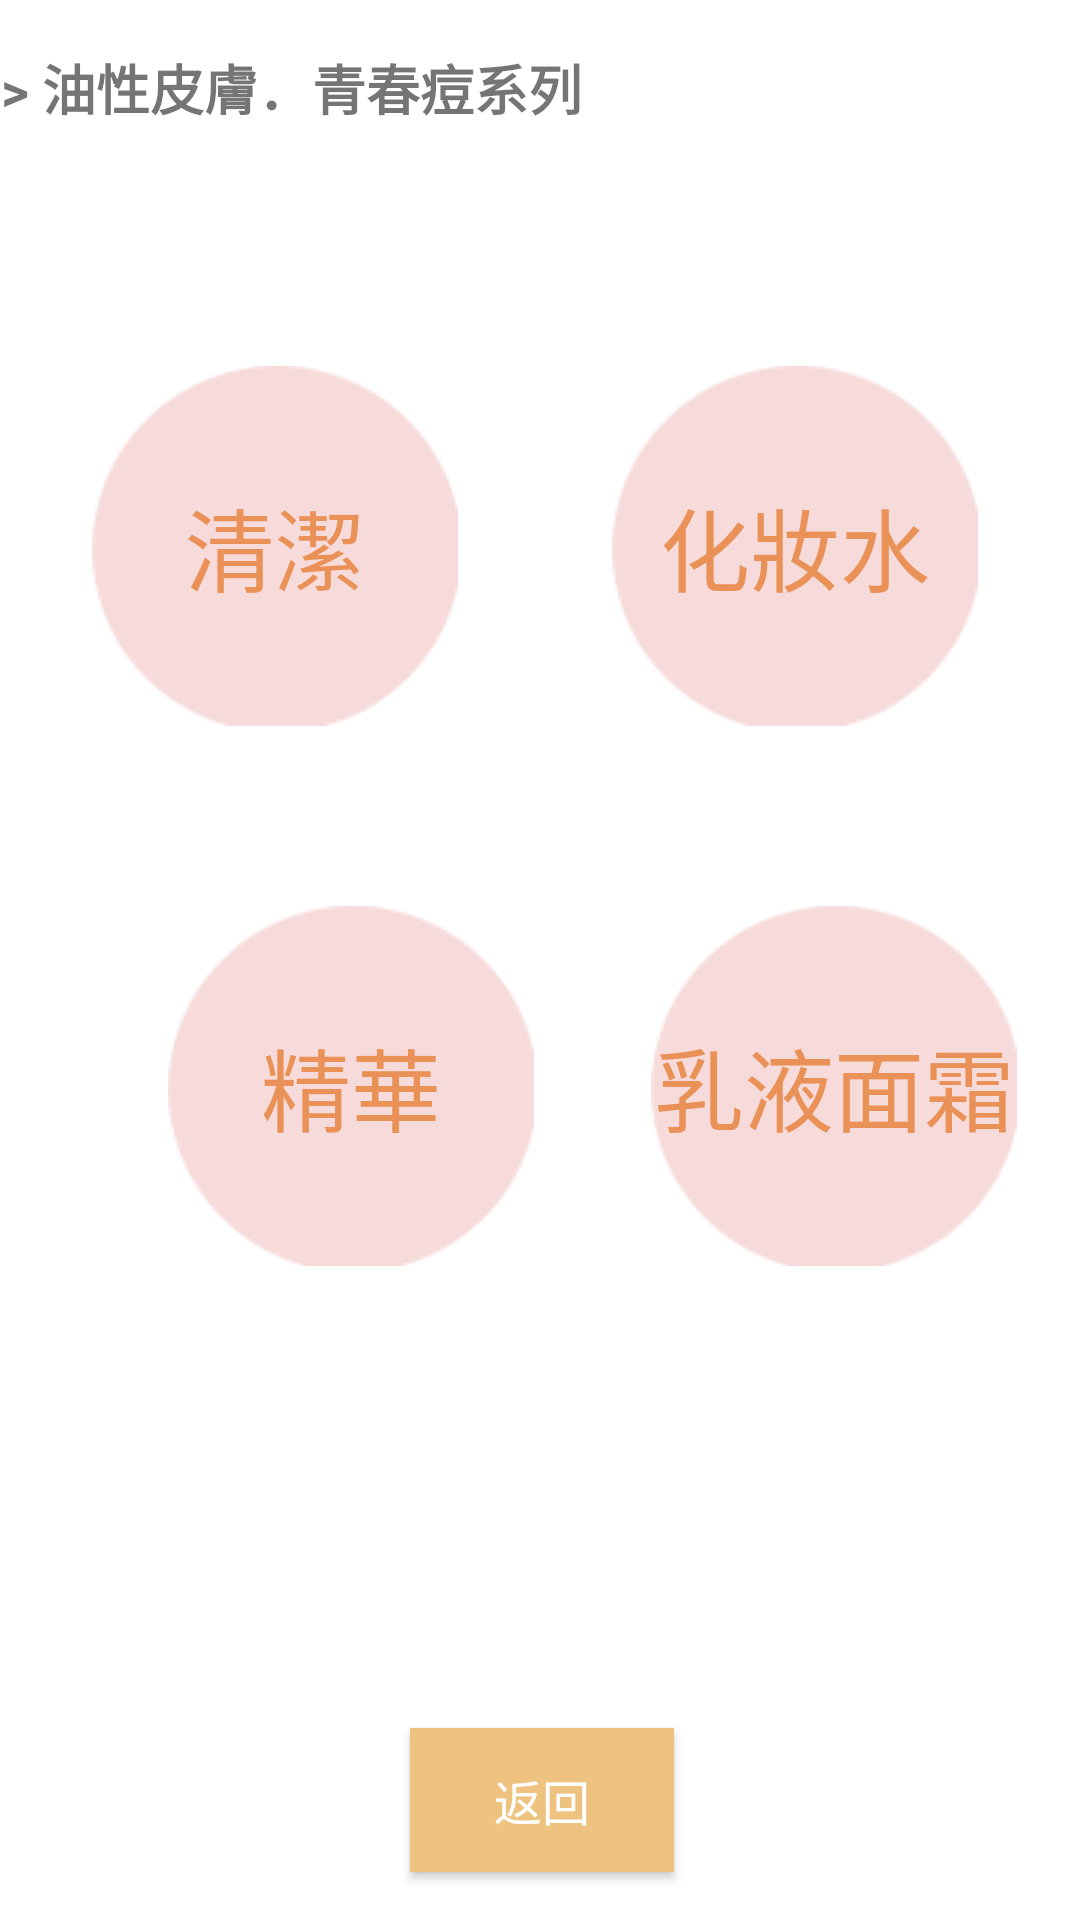

The Android layout XML behind this screen, and the referenced resources:
<!-- AndroidManifest.xml: application theme AppTheme.NoActionBar -->
<!-- res/layout/activity_main17.xml -->
<?xml version="1.0" encoding="utf-8"?>
<androidx.constraintlayout.widget.ConstraintLayout xmlns:android="http://schemas.android.com/apk/res/android"
    xmlns:app="http://schemas.android.com/apk/res-auto"
    xmlns:tools="http://schemas.android.com/tools"
    android:layout_width="match_parent"
    android:layout_height="match_parent"
    android:background="?android:attr/colorLongPressedHighlight"
    tools:context=".MainActivity17">

    <Button
        android:id="@+id/button63"
        android:layout_width="wrap_content"
        android:layout_height="wrap_content"
        android:layout_marginStart="56dp"
        android:layout_marginLeft="56dp"
        android:layout_marginTop="122dp"
        android:layout_marginEnd="233dp"
        android:layout_marginRight="233dp"
        android:background="@drawable/circle2"
        android:text="@string/pp5"
        android:textColor="@color/e99156"
        android:textSize="30sp"
        app:layout_constraintEnd_toEndOf="parent"
        app:layout_constraintStart_toStartOf="parent"
        app:layout_constraintTop_toTopOf="parent" />

    <Button
        android:id="@+id/button65"
        android:layout_width="wrap_content"
        android:layout_height="wrap_content"
        android:layout_marginStart="56dp"
        android:layout_marginLeft="56dp"
        android:layout_marginTop="60dp"
        android:layout_marginEnd="233dp"
        android:layout_marginRight="233dp"
        android:background="@drawable/circle2"
        android:text="@string/pp6"
        android:textColor="@color/e99156"
        android:textSize="30sp"
        app:layout_constraintEnd_toEndOf="parent"
        app:layout_constraintHorizontal_bias="0.0"
        app:layout_constraintStart_toStartOf="parent"
        app:layout_constraintTop_toBottomOf="@+id/button63" />

    <Button
        android:id="@+id/button64"
        android:layout_width="wrap_content"
        android:layout_height="wrap_content"
        android:layout_marginStart="64dp"
        android:layout_marginLeft="64dp"
        android:layout_marginTop="122dp"
        android:layout_marginEnd="47dp"
        android:layout_marginRight="47dp"
        android:background="@drawable/circle2"
        android:text="@string/pp7"
        android:textColor="@color/e99156"
        android:textSize="30sp"
        app:layout_constraintEnd_toEndOf="parent"
        app:layout_constraintStart_toEndOf="@+id/button63"
        app:layout_constraintTop_toTopOf="parent" />

    <Button
        android:id="@+id/button66"
        android:layout_width="wrap_content"
        android:layout_height="wrap_content"
        android:layout_marginStart="65dp"
        android:layout_marginLeft="65dp"
        android:layout_marginTop="60dp"
        android:layout_marginEnd="47dp"
        android:layout_marginRight="47dp"
        android:background="@drawable/circle2"
        android:text="@string/pp8"
        android:textColor="@color/e99156"
        android:textSize="30sp"
        app:layout_constraintEnd_toEndOf="parent"
        app:layout_constraintStart_toEndOf="@+id/button65"
        app:layout_constraintTop_toBottomOf="@+id/button64" />

    <Button
        android:id="@+id/button67"
        android:layout_width="wrap_content"
        android:layout_height="wrap_content"
        android:layout_marginStart="162dp"
        android:layout_marginLeft="162dp"
        android:layout_marginEnd="161dp"
        android:layout_marginRight="161dp"
        android:layout_marginBottom="16dp"
        android:text="@string/back8"
        android:textColor="@android:color/background_light"
        android:background="@color/eec37f"
        android:textSize="16sp"
        app:layout_constraintBottom_toBottomOf="parent"
        app:layout_constraintEnd_toEndOf="parent"
        app:layout_constraintStart_toStartOf="parent" />

    <TextView
        android:id="@+id/textView21"
        android:layout_width="280dp"
        android:layout_height="52dp"
        android:layout_marginStart="16dp"
        android:layout_marginLeft="16dp"
        android:layout_marginTop="16dp"
        android:layout_marginEnd="115dp"
        android:layout_marginRight="115dp"
        android:text="@string/title10"
        android:textSize="18sp"
        android:textStyle="bold"
        app:layout_constraintEnd_toEndOf="parent"
        app:layout_constraintStart_toStartOf="parent"
        app:layout_constraintTop_toTopOf="parent" />
</androidx.constraintlayout.widget.ConstraintLayout>
<!-- resources referenced by this layout -->
<resources>
  <color name="e99156">#E99156</color>
  <color name="eec37f">#EEC37F</color>
  <!-- drawable circle2: png bitmap (drawable, 3189 bytes) -->
  <string name="back8">返回</string>
  <string name="pp5">清潔</string>
  <string name="pp6">精華</string>
  <string name="pp7">化妝水</string>
  <string name="pp8">乳液面霜</string>
  <string name="title10"> &gt;&gt; 油性皮膚．青春痘系列</string>
  <style name="AppTheme.NoActionBar" parent="AppTheme">
              <item name="windowNoTitle">true</item>
              <item name="windowActionBar">false</item>
              <item name="android:windowFullscreen">false</item>
      </style>
  <style name="AppTheme" parent="Theme.AppCompat.Light.DarkActionBar">
          
          <item name="colorPrimary">@color/level4</item>
          <item name="colorPrimaryDark">@color/gray</item>
          <item name="colorAccent">#FF5722</item>
      </style>
  <color name="level4">#FFF42C</color>
  <color name="gray">#8B8888</color>
</resources>
